Labelled photos from "dataset", an image-classification folder in neuroben/mi-hulladekfelismero. The possible labels are: glass, metal, paper, plastic.

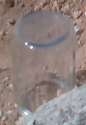
Label: glass

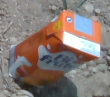
Label: paper

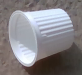
Label: plastic

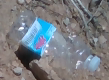
Label: plastic

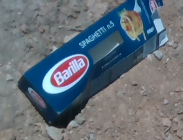
Label: paper

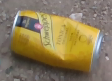
Label: metal
